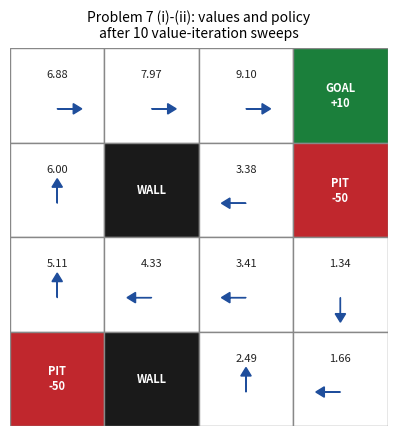
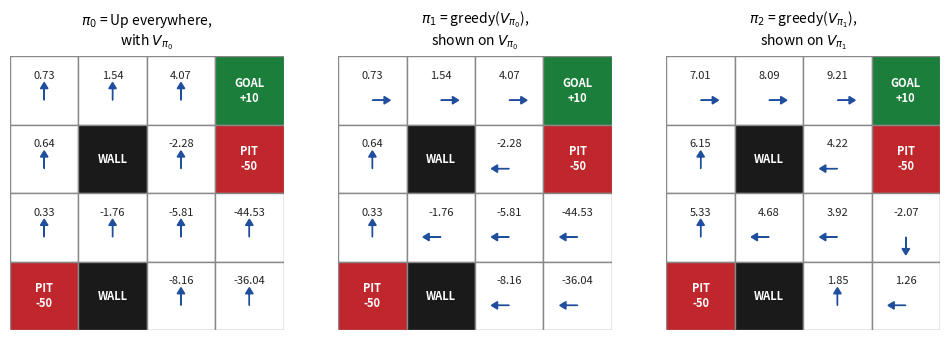

Reproduce these figures in Python, in order.
"""
Problem 7 - Stochastic gridworld / parking problem (EE 5531 Assignment-2).

Environment read off Figure 2 (4x4 grid, row 0 at the top):

    (0,0) 0        (0,1) 0        (0,2) 0    (0,3) +10 GOAL
    (1,0) 0        (1,1) OBSTACLE (1,2) 0    (1,3) -50 PIT
    (2,0) 0        (2,1) 0        (2,2) 0    (2,3) 0
    (3,0) -50 PIT  (3,1) OBSTACLE (3,2) 0    (3,3) 0

Actions move in the intended direction with probability 0.8, and in each of
the two perpendicular directions with probability 0.1 (Figure 3). Bumping a
wall or an obstacle leaves the agent where it is. gamma = 0.9.
"""

import numpy as np
import matplotlib
matplotlib.use("Agg")
import matplotlib.pyplot as plt
from matplotlib.patches import Rectangle

GAMMA = 0.9
N = 4

GOAL = (0, 3)
PITS = {(1, 3), (3, 0)}
OBSTACLES = {(1, 1), (3, 1)}
TERMINALS = {GOAL} | PITS

ACTIONS = {"U": (-1, 0), "D": (1, 0), "L": (0, -1), "R": (0, 1)}
PERP = {"U": ("L", "R"), "D": ("L", "R"), "L": ("U", "D"), "R": ("U", "D")}

FREE = [(r, c) for r in range(N) for c in range(N)
        if (r, c) not in OBSTACLES and (r, c) not in TERMINALS]

def transitions(row, col, action):
    """{(next_row, next_col): probability} for taking `action` in (row, col).

    Outcomes are accumulated into a dict because several of the three
    branches can land on the same cell (e.g. two of them bump the same wall).
    """
    outcomes = {}
    branches = [(0.8, action), (0.1, PERP[action][0]), (0.1, PERP[action][1])]
    for prob, act in branches:
        dr, dc = ACTIONS[act]
        next_row, next_col = row + dr, col + dc
        off_grid = not (0 <= next_row < N and 0 <= next_col < N)
        if off_grid or (next_row, next_col) in OBSTACLES:
            next_row, next_col = row, col          # bump -> stay put
        outcomes[(next_row, next_col)] = outcomes.get((next_row, next_col), 0.0) + prob
    return outcomes

def reward(next_row, next_col):
    """Reward for arriving in a cell: +10 at the goal, -50 at a pit, else 0."""
    if (next_row, next_col) == GOAL:
        return 10.0
    if (next_row, next_col) in PITS:
        return -50.0
    return 0.0

def q_value(values, row, col, action, gamma=GAMMA):
    total = 0.0
    for (next_row, next_col), prob in transitions(row, col, action).items():
        total += prob * (reward(next_row, next_col) + gamma * values[next_row, next_col])
    return total

def value_iteration(n_sweeps=10, gamma=GAMMA):
    values = np.zeros((N, N))
    history = [values.copy()]
    for _ in range(n_sweeps):
        new_values = np.zeros((N, N))
        for (row, col) in FREE:
            new_values[row, col] = max(q_value(values, row, col, a, gamma)
                                       for a in ACTIONS)
        values = new_values
        history.append(values.copy())
    return values, history

def greedy_policy(values, gamma=GAMMA):
    policy = {}
    for (row, col) in FREE:
        policy[(row, col)] = max(ACTIONS,
                                 key=lambda a: q_value(values, row, col, a, gamma))
    return policy

def evaluate(policy, gamma=GAMMA, theta=1e-10, max_sweeps=100000):
    """Policy evaluation for a deterministic policy, values starting at 0."""
    values = np.zeros((N, N))
    for sweep in range(1, max_sweeps + 1):
        new_values = np.zeros((N, N))
        for (row, col) in FREE:
            new_values[row, col] = q_value(values, row, col, policy[(row, col)], gamma)
        delta = np.abs(new_values - values).max()
        values = new_values
        if delta < theta:
            return values, sweep
    raise RuntimeError("policy evaluation did not converge")

def show(values, title, policy=None):
    print(title)
    for row in range(N):
        cells = []
        for col in range(N):
            if (row, col) in OBSTACLES:
                cells.append("   ####")
            elif (row, col) == GOAL:
                cells.append("  GOAL ")
            elif (row, col) in PITS:
                cells.append("   PIT ")
            else:
                label = f"{values[row, col]:7.3f}"
                if policy is not None:
                    label = f"{values[row, col]:6.2f}{policy[(row, col)]}"
                cells.append(label)
        print("  " + " ".join(cells))
    print()

def draw(ax, values, policy, title, show_values=True):
    ax.set_title(title, fontsize=10, pad=8)
    for row in range(N):
        for col in range(N):
            y = N - 1 - row                      # flip so row 0 draws at the top
            if (row, col) in OBSTACLES:
                face, text, label = "#1a1a1a", "white", "WALL"
            elif (row, col) == GOAL:
                face, text, label = "#1b7f3b", "white", "GOAL\n+10"
            elif (row, col) in PITS:
                face, text, label = "#c0272d", "white", "PIT\n-50"
            else:
                face, text, label = "#ffffff", "#222222", ""

            ax.add_patch(Rectangle((col, y), 1, 1, facecolor=face,
                                   edgecolor="#888888", linewidth=1.0))
            if label:
                ax.text(col + 0.5, y + 0.5, label, ha="center", va="center",
                        color=text, fontsize=8, fontweight="bold")
            else:
                if show_values:
                    ax.text(col + 0.5, y + 0.72, f"{values[row, col]:.2f}",
                            ha="center", va="center", color=text, fontsize=8)
                if policy is not None and (row, col) in policy:
                    dr, dc = ACTIONS[policy[(row, col)]]
                    ax.arrow(col + 0.5, y + 0.36, 0.26 * dc, -0.26 * dr,
                             head_width=0.11, head_length=0.09,
                             fc="#1f4e9c", ec="#1f4e9c", length_includes_head=True)

    ax.set_xlim(0, N)
    ax.set_ylim(0, N)
    ax.set_aspect("equal")
    ax.set_xticks([])
    ax.set_yticks([])
    for spine in ax.spines.values():
        spine.set_visible(False)

if __name__ == "__main__":
    print(f"gamma = {GAMMA}, goal {GOAL} +10, pits {sorted(PITS)} -50, "
          f"obstacles {sorted(OBSTACLES)}\n")

    # Sanity: every action's transition probabilities must sum to 1
    for (row, col) in FREE:
        for a in ACTIONS:
            total = sum(transitions(row, col, a).values())
            assert abs(total - 1.0) < 1e-12, (row, col, a, total)
    print("checked: all transition distributions sum to 1\n")

    # ---- (i) value iteration, 10 iterations -------------------------------
    values10, history = value_iteration(10)
    for k in (1, 2, 3):
        show(history[k], f"(i) after {k} iteration(s):")
    show(values10, "(i) values after 10 iterations:")

    # ---- (ii) policy at the end of the 10th iteration ---------------------
    policy10 = greedy_policy(values10)
    show(values10, "(ii) greedy policy after 10 iterations:", policy10)

    converged, _ = value_iteration(200)
    print(f"for reference, max |v_10 - v_converged| = "
          f"{np.abs(values10 - converged).max():.4f}")
    print(f"policy after 10 == policy at convergence: "
          f"{greedy_policy(converged) == policy10}\n")

    # ---- (iii) policy iteration from pi_0 = Up ----------------------------
    pi0 = {s: "U" for s in FREE}
    v_pi0, n0 = evaluate(pi0)
    show(v_pi0, f"(iii) V_pi0 for pi_0 = Up everywhere ({n0} sweeps):", pi0)

    pi1 = greedy_policy(v_pi0)
    show(v_pi0, "(iii) pi_1 = greedy(V_pi0):", pi1)

    v_pi1, n1 = evaluate(pi1)
    show(v_pi1, f"(iii) V_pi1 ({n1} sweeps):", pi1)

    pi2 = greedy_policy(v_pi1)
    show(v_pi1, "(iii) pi_2 = greedy(V_pi1):", pi2)

    changed = [s for s in FREE if pi1[s] != pi2[s]]
    print(f"states where pi_2 differs from pi_1: {changed or 'none'}")
    print(f"pi_2 == optimal policy: {pi2 == greedy_policy(converged)}\n")

    # ---- figures ----------------------------------------------------------
    fig, ax = plt.subplots(figsize=(4.2, 4.4))
    draw(ax, values10, policy10, "Problem 7 (i)-(ii): values and policy\nafter 10 value-iteration sweeps")
    fig.tight_layout()
    fig.savefig("p7_value_iteration.png", dpi=150)

    fig, axes = plt.subplots(1, 3, figsize=(12, 4.8))
    draw(axes[0], v_pi0, pi0, "$\\pi_0$ = Up everywhere,\nwith $V_{\\pi_0}$")
    draw(axes[1], v_pi0, pi1, "$\\pi_1$ = greedy($V_{\\pi_0}$),\nshown on $V_{\\pi_0}$")
    draw(axes[2], v_pi1, pi2, "$\\pi_2$ = greedy($V_{\\pi_1}$),\nshown on $V_{\\pi_1}$")
    fig.subplots_adjust(top=0.82)
    fig.savefig("p7_policy_iteration.png", dpi=150, bbox_inches="tight")
    print("figures written: p7_value_iteration.png, p7_policy_iteration.png")
